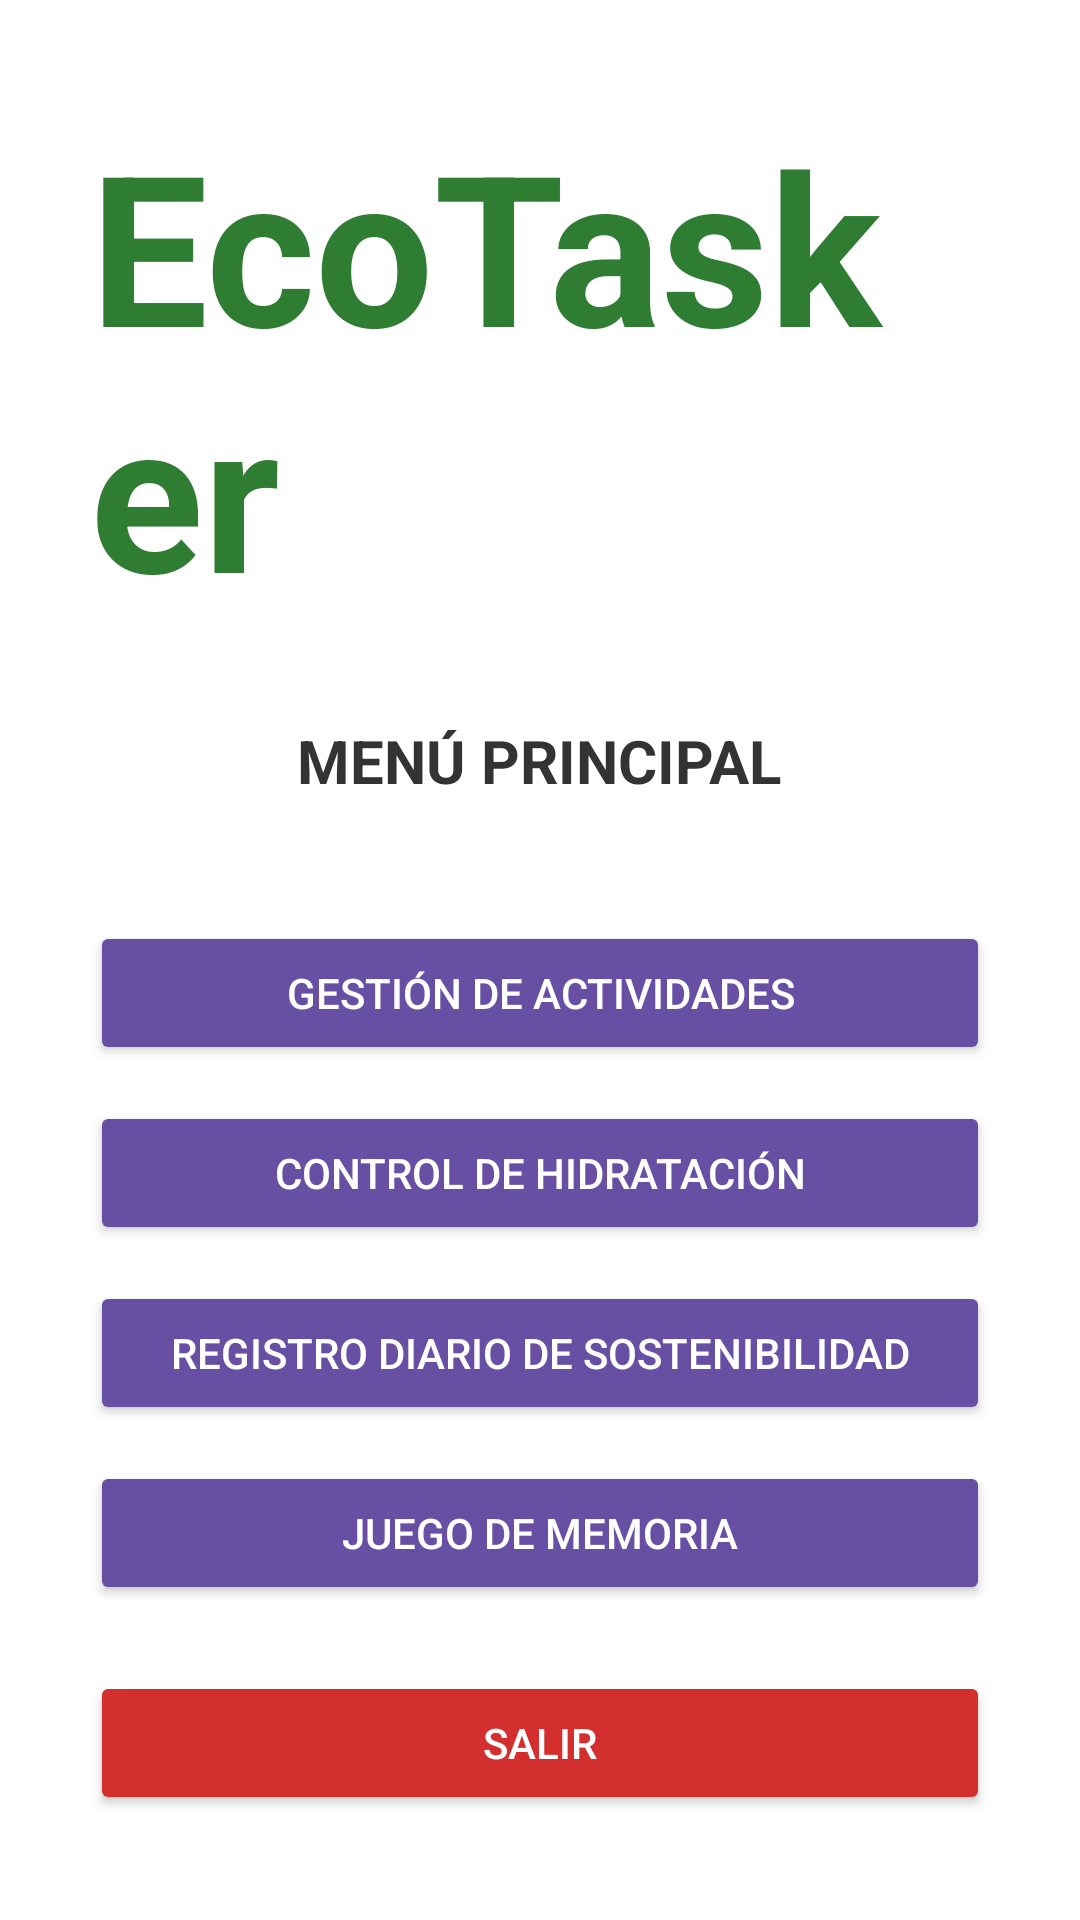

Produce the Android XML layout that renders to this screen, including the resource entries it uses.
<!-- AndroidManifest.xml: application theme Theme.ProyectoPoo -->
<!-- res/layout/activity_main.xml -->
<?xml version="1.0" encoding="utf-8"?>
<LinearLayout xmlns:android="http://schemas.android.com/apk/res/android"
    android:orientation="vertical"
    android:layout_width="match_parent"
    android:layout_height="match_parent"
    android:gravity="center"
    android:padding="30dp"
    android:background="@color/white">

    <TextView
        android:text="@string/nombre_proyecto"
        android:textSize="70sp"
        android:textStyle="bold"
        android:textColor="#2E7D32"
        android:layout_marginBottom="30dp"
        android:layout_width="wrap_content"
        android:layout_height="wrap_content"/>

    <TextView
        android:text="@string/menu_titulo"
        android:textSize="20sp"
        android:textStyle="bold"
        android:textColor="#333333"
        android:layout_marginBottom="40dp"
        android:layout_width="wrap_content"
        android:layout_height="wrap_content"/>

    <Button
        android:id="@+id/btnActividades"
        android:text="@string/btn_actividades"
        android:backgroundTint="@color/boton_menu_morado"
        android:textColor="@color/white"
        android:layout_marginBottom="12dp"
        android:paddingVertical="12dp"
        android:layout_width="match_parent"
        android:layout_height="wrap_content"/>

    <Button
        android:id="@+id/btnHidratacion"
        android:text="@string/btn_hidratacion"
        android:backgroundTint="@color/boton_menu_morado"
        android:textColor="@color/white"
        android:layout_marginBottom="12dp"
        android:paddingVertical="12dp"
        android:layout_width="match_parent"
        android:layout_height="wrap_content"/>

    <Button
        android:id="@+id/btnSostenibilidad"
        android:text="@string/btn_sostenibilidad"
        android:backgroundTint="@color/boton_menu_morado"
        android:textColor="@color/white"
        android:layout_marginBottom="12dp"
        android:paddingVertical="12dp"
        android:layout_width="match_parent"
        android:layout_height="wrap_content"/>

    <Button
        android:id="@+id/btnJuegoMemoria"
        android:text="@string/btn_juego"
        android:backgroundTint="@color/boton_menu_morado"
        android:textColor="@color/white"
        android:layout_marginBottom="12dp"
        android:paddingVertical="12dp"
        android:layout_width="match_parent"
        android:layout_height="wrap_content"/>

    <Button
        android:id="@+id/btnSalir"
        android:text="@string/btn_salir"
        android:layout_marginTop="10dp"
        android:backgroundTint="@color/boton_salir_rojo"
        android:textColor="@color/white"
        android:paddingVertical="12dp"
        android:layout_width="match_parent"
        android:layout_height="wrap_content" />

</LinearLayout>
<!-- resources referenced by this layout -->
<resources>
  <color name="boton_menu_morado">#6750A4</color>
  <color name="boton_salir_rojo">#D32F2F</color>
  <color name="white">#FFFFFFFF</color>
  <string name="btn_actividades">Gestión de Actividades</string>
  <string name="btn_hidratacion">Control de Hidratación</string>
  <string name="btn_juego">Juego de Memoria</string>
  <string name="btn_salir">Salir</string>
  <string name="btn_sostenibilidad">Registro diario de Sostenibilidad</string>
  <string name="menu_titulo">MENÚ PRINCIPAL</string>
  <string name="nombre_proyecto">EcoTasker</string>
  <style name="Theme.ProyectoPoo" parent="Base.Theme.ProyectoPoo" />
  <style name="Base.Theme.ProyectoPoo" parent="Theme.Material3.DayNight.NoActionBar">
          
          
      </style>
</resources>
